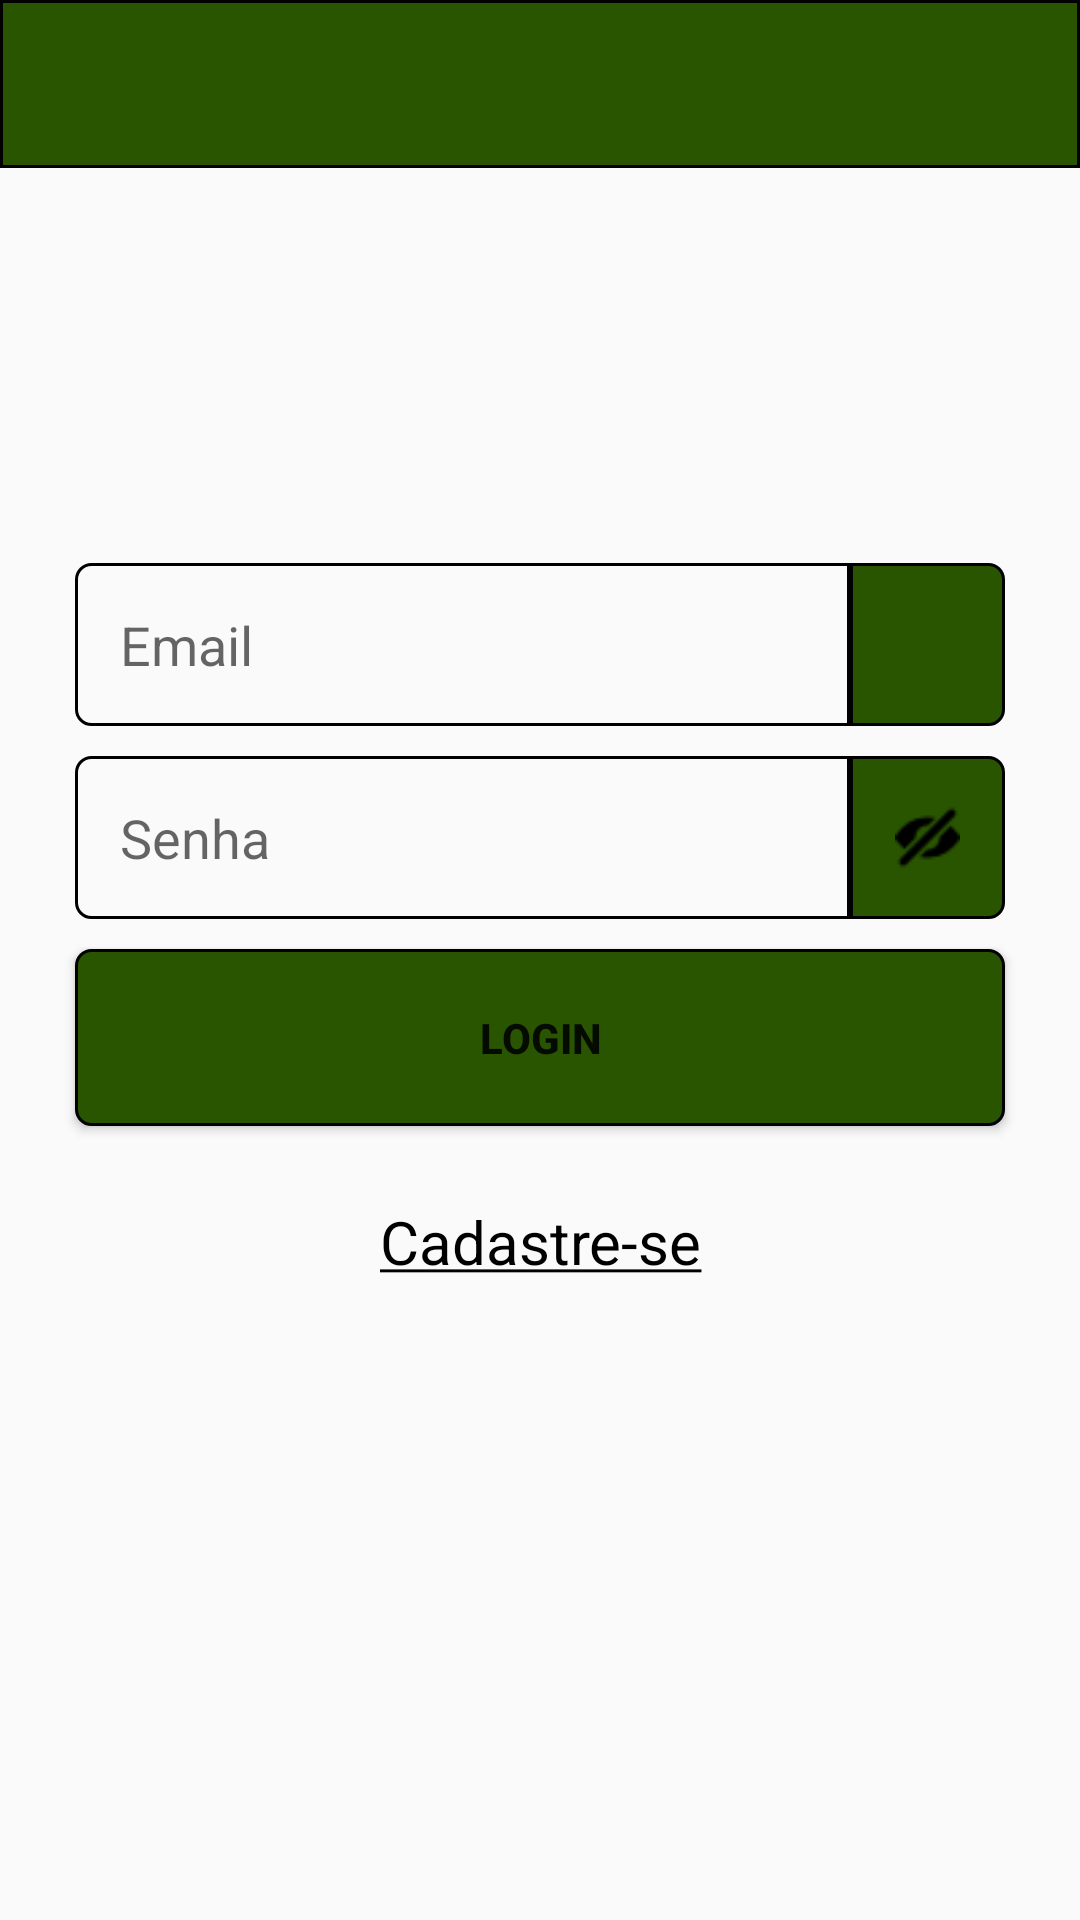

Reconstruct the res/layout file that produces this screen, plus the resources it refers to.
<!-- AndroidManifest.xml: application theme Theme.AppCompat.Light.NoActionBar -->
<!-- res/layout/activity_formulario_login.xml -->
<?xml version="1.0" encoding="utf-8"?>
<android.support.constraint.ConstraintLayout xmlns:android="http://schemas.android.com/apk/res/android"
    xmlns:app="http://schemas.android.com/apk/res-auto"
    xmlns:tools="http://schemas.android.com/tools"
    android:layout_width="match_parent"
    android:layout_height="match_parent"
    tools:context=".View.FormularioLogin">

    <include
        layout="@layout/toolbar"/>

    <LinearLayout
        android:layout_width="match_parent"
        android:layout_height="match_parent"
        android:gravity="center"
        android:orientation="vertical">

        <LinearLayout
            android:layout_width="match_parent"
            android:layout_height="wrap_content"
            android:orientation="horizontal"
            android:layout_marginLeft="25dp"
            android:layout_marginRight="25dp"
            android:layout_marginBottom="10dp">

            <EditText
                android:id="@+id/txtEmail"
                android:layout_width="wrap_content"
                android:layout_height="wrap_content"
                android:layout_weight="1"
                android:hint="Email"
                android:background="@drawable/edit_text_form_login"
                android:inputType="textEmailAddress"
                android:maxLength="30"
                android:padding="15dp"/>

            <ImageView
                android:id="@+id/iconEmail"
                android:layout_width="155px"
                android:layout_height="match_parent"
                android:background="@drawable/icon"
                android:padding="15dp"
                android:src="@drawable/ic_email"
                tools:ignore="InvalidId" />

        </LinearLayout>

        <LinearLayout
            android:layout_width="match_parent"
            android:layout_height="wrap_content"
            android:orientation="horizontal"
            android:layout_marginLeft="25dp"
            android:layout_marginRight="25dp"
            android:layout_marginBottom="10dp">

            <EditText
                android:id="@+id/txtSenha"
                android:layout_width="wrap_content"
                android:layout_height="wrap_content"
                android:layout_weight="1"
                android:hint="Senha"
                android:background="@drawable/edit_text_form_login"
                android:inputType="textPassword"
                android:maxLength="30"
                android:padding="15dp"/>

            <ImageView
                android:id="@+id/iconSenha"
                android:layout_width="155px"
                android:layout_height="match_parent"
                android:background="@drawable/icon"
                android:padding="15dp"
                android:src="@drawable/olho_fechado"
                tools:ignore="InvalidId" />

        </LinearLayout>

        <Button
            android:id="@+id/btnLogin"
            android:layout_width="match_parent"
            android:layout_height="wrap_content"
            android:padding="20dp"
            android:layout_marginLeft="25dp"
            android:layout_marginRight="25dp"
            android:textStyle="bold"
            android:textSize="14sp"
            android:background="@drawable/button"
            android:text="Login"/>

        <TextView
            android:id="@+id/cadastrarUsuario"
            android:layout_width="match_parent"
            android:layout_height="wrap_content"
            android:text="@string/tv_cadastro"
            android:textSize="20sp"
            android:textColor="@color/black"
            android:textAlignment="center"
            android:layout_margin="25dp"/>


    </LinearLayout>

</android.support.constraint.ConstraintLayout>
<!-- res/layout/toolbar.xml (included above) -->
<?xml version="1.0" encoding="utf-8"?>
<android.support.v7.widget.Toolbar xmlns:android="http://schemas.android.com/apk/res/android"
    android:id="@+id/toolbar"
    android:layout_width="match_parent"
    android:layout_height="wrap_content"
    xmlns:app="http://schemas.android.com/apk/res-auto"
    android:background="@drawable/toolbar_shape"
    app:titleTextColor="@color/white">

</android.support.v7.widget.Toolbar>
<!-- resources referenced by this layout -->
<resources>
  <color name="black">#FF000000</color>
  <color name="white">#FFFFFFFF</color>
  <!-- drawable button (drawable) -->
  <?xml version="1.0" encoding="utf-8"?>
  <shape xmlns:android="http://schemas.android.com/apk/res/android">
      <corners android:radius="5dp"/>
      <solid android:color="@color/dark_green"/>
      <stroke  android:width="1dp"
          android:color="@color/black"/>
  </shape>
  <!-- drawable edit_text_form_login (drawable) -->
  <?xml version="1.0" encoding="utf-8"?>
  <shape xmlns:android="http://schemas.android.com/apk/res/android">
  
         <corners android:bottomLeftRadius="5dp"
                  android:topLeftRadius="5dp"/>
  
         <stroke android:width="1dp"/>
  </shape>
  <!-- drawable icon (drawable) -->
  <?xml version="1.0" encoding="utf-8"?>
  <shape xmlns:android="http://schemas.android.com/apk/res/android">
  
      <corners android:bottomRightRadius="5dp"
          android:topRightRadius="5dp"/>
  
      <solid android:color="@color/dark_green"/>
  
      <stroke  android:width="0.9dp"
               android:color="@color/black"/>
  </shape>
  <!-- drawable olho_fechado: png bitmap (drawable, 512 bytes) -->
  <!-- drawable toolbar_shape (drawable) -->
  <?xml version="1.0" encoding="utf-8"?>
  <shape xmlns:android="http://schemas.android.com/apk/res/android">
         <solid android:color="@color/dark_green"/>
         <stroke android:width="1dp"/>
  </shape>
  <string name="tv_cadastro"><u>Cadastre-se</u></string>
  <color name="dark_green">#295400</color>
</resources>
